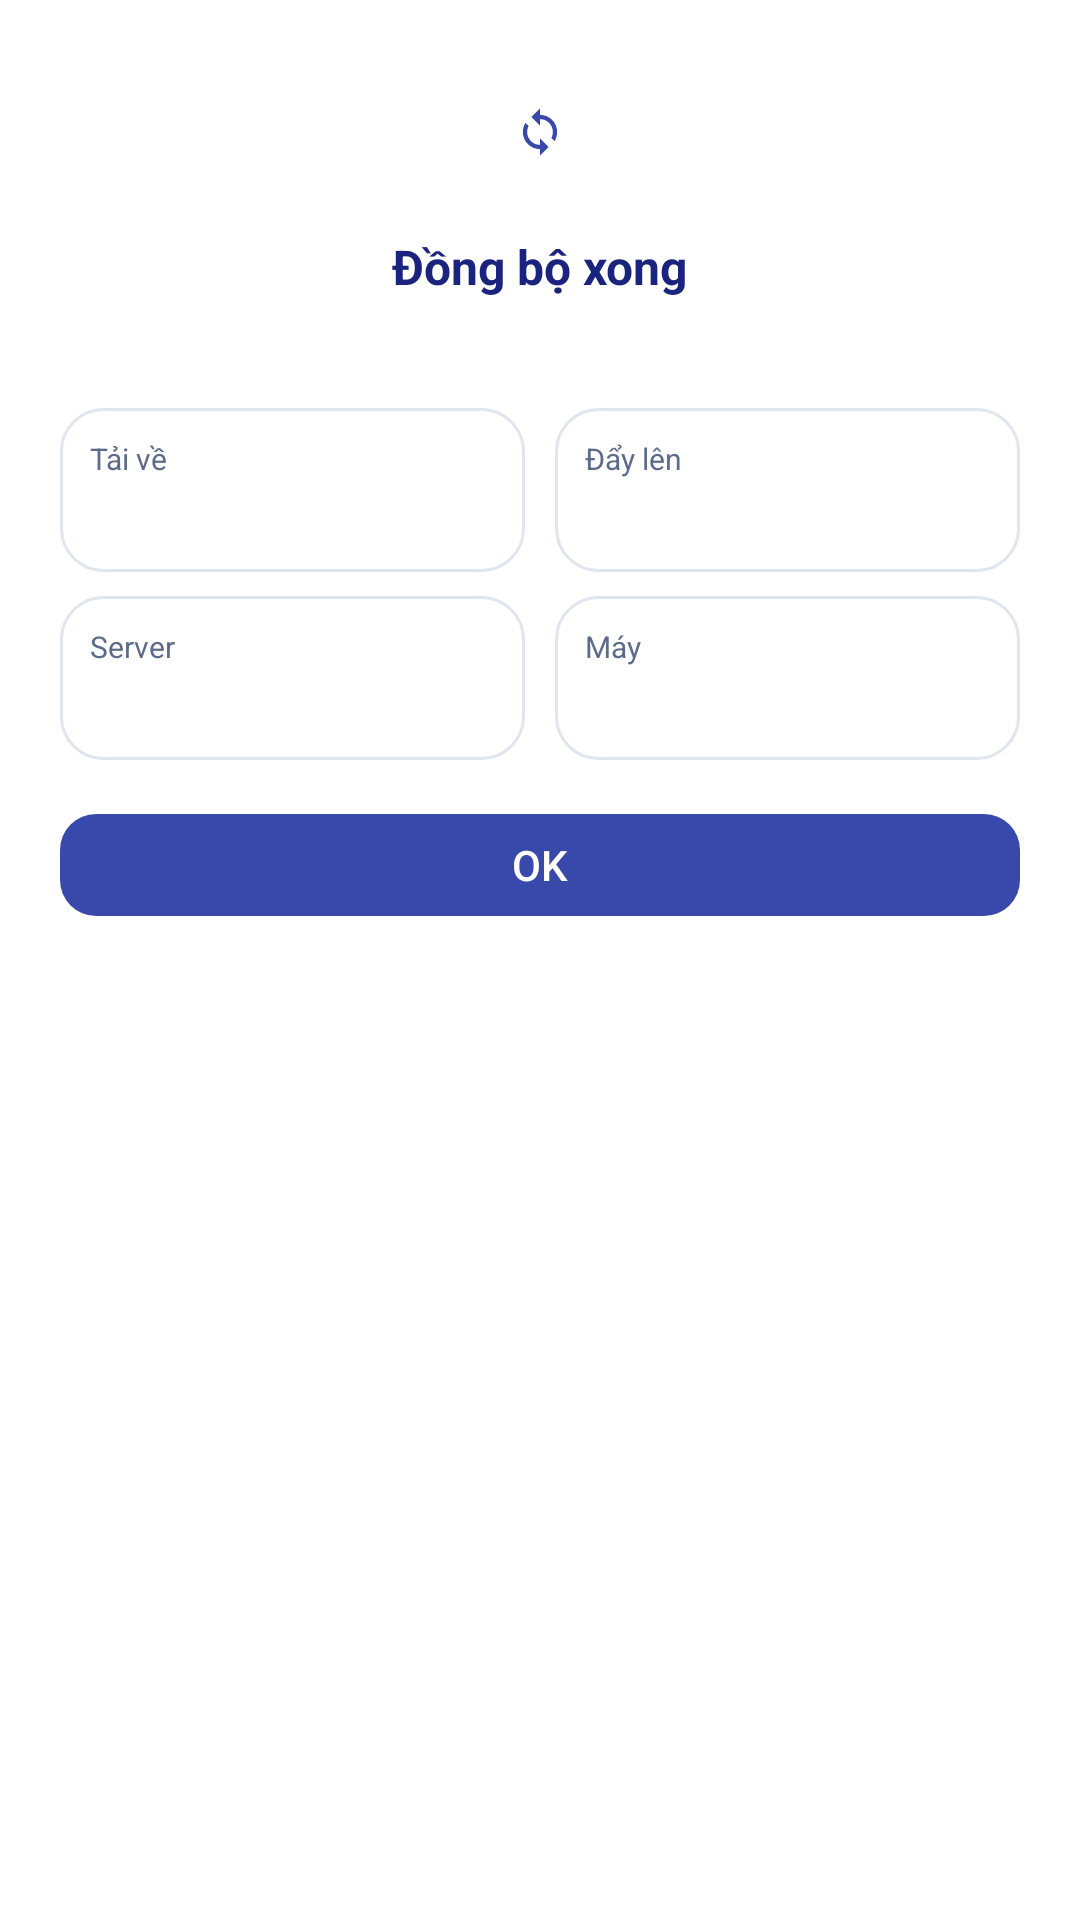

Reconstruct the res/layout file that produces this screen, plus the resources it refers to.
<!-- AndroidManifest.xml: application theme Theme.PhaoHN -->
<!-- res/layout/dialog_sync_result.xml -->
<?xml version="1.0" encoding="utf-8"?>
<LinearLayout xmlns:android="http://schemas.android.com/apk/res/android"
    xmlns:app="http://schemas.android.com/apk/res-auto"
    android:layout_width="match_parent"
    android:layout_height="wrap_content"
    android:background="@color/surface"
    android:gravity="center_horizontal"
    android:orientation="vertical"
    android:paddingHorizontal="20dp"
    android:paddingTop="22dp"
    android:paddingBottom="16dp">

    <FrameLayout
        android:layout_width="44dp"
        android:layout_height="44dp"
        android:background="@drawable/bg_sync_icon_circle">

        <ImageView
            android:layout_width="22dp"
            android:layout_height="22dp"
            android:layout_gravity="center"
            android:contentDescription="@null"
            android:src="@drawable/ic_sync"
            app:tint="@color/primary" />
    </FrameLayout>

    <TextView
        android:id="@+id/syncDialogTitle"
        android:layout_width="wrap_content"
        android:layout_height="wrap_content"
        android:layout_marginTop="12dp"
        android:text="@string/sync_done_title"
        android:textColor="@color/text_primary"
        android:textSize="16sp"
        android:textStyle="bold" />

    <TextView
        android:id="@+id/syncDialogSubtitle"
        android:layout_width="wrap_content"
        android:layout_height="wrap_content"
        android:layout_marginTop="4dp"
        android:gravity="center"
        android:textColor="@color/text_secondary"
        android:textSize="12sp" />

    <GridLayout
        android:layout_width="match_parent"
        android:layout_height="wrap_content"
        android:layout_marginTop="16dp"
        android:columnCount="2"
        android:rowCount="2"
        android:useDefaultMargins="false">

        <LinearLayout
            android:layout_width="0dp"
            android:layout_height="wrap_content"
            android:layout_columnWeight="1"
            android:layout_marginEnd="5dp"
            android:layout_marginBottom="8dp"
            android:background="@drawable/bg_home_stat_card"
            android:orientation="vertical"
            android:padding="10dp">

            <TextView
                android:layout_width="wrap_content"
                android:layout_height="wrap_content"
                android:text="@string/sync_stat_pull"
                android:textColor="@color/text_secondary"
                android:textSize="10sp" />

            <TextView
                android:id="@+id/syncPullValue"
                android:layout_width="wrap_content"
                android:layout_height="wrap_content"
                android:layout_marginTop="2dp"
                android:textColor="@color/civilian"
                android:textSize="14sp"
                android:textStyle="bold" />
        </LinearLayout>

        <LinearLayout
            android:layout_width="0dp"
            android:layout_height="wrap_content"
            android:layout_columnWeight="1"
            android:layout_marginStart="5dp"
            android:layout_marginBottom="8dp"
            android:background="@drawable/bg_home_stat_card"
            android:orientation="vertical"
            android:padding="10dp">

            <TextView
                android:layout_width="wrap_content"
                android:layout_height="wrap_content"
                android:text="@string/sync_stat_push"
                android:textColor="@color/text_secondary"
                android:textSize="10sp" />

            <TextView
                android:id="@+id/syncPushValue"
                android:layout_width="wrap_content"
                android:layout_height="wrap_content"
                android:layout_marginTop="2dp"
                android:textColor="@color/spy"
                android:textSize="14sp"
                android:textStyle="bold" />
        </LinearLayout>

        <LinearLayout
            android:layout_width="0dp"
            android:layout_height="wrap_content"
            android:layout_columnWeight="1"
            android:layout_marginEnd="5dp"
            android:background="@drawable/bg_home_stat_card"
            android:orientation="vertical"
            android:padding="10dp">

            <TextView
                android:layout_width="wrap_content"
                android:layout_height="wrap_content"
                android:text="@string/sync_stat_server"
                android:textColor="@color/text_secondary"
                android:textSize="10sp" />

            <TextView
                android:id="@+id/syncServerValue"
                android:layout_width="wrap_content"
                android:layout_height="wrap_content"
                android:layout_marginTop="2dp"
                android:textColor="@color/primary"
                android:textSize="14sp"
                android:textStyle="bold" />
        </LinearLayout>

        <LinearLayout
            android:layout_width="0dp"
            android:layout_height="wrap_content"
            android:layout_columnWeight="1"
            android:layout_marginStart="5dp"
            android:background="@drawable/bg_home_stat_card"
            android:orientation="vertical"
            android:padding="10dp">

            <TextView
                android:layout_width="wrap_content"
                android:layout_height="wrap_content"
                android:text="@string/sync_stat_local"
                android:textColor="@color/text_secondary"
                android:textSize="10sp" />

            <TextView
                android:id="@+id/syncLocalValue"
                android:layout_width="wrap_content"
                android:layout_height="wrap_content"
                android:layout_marginTop="2dp"
                android:textColor="@color/text_primary"
                android:textSize="14sp"
                android:textStyle="bold" />
        </LinearLayout>
    </GridLayout>

    <com.google.android.material.button.MaterialButton
        android:id="@+id/btnSyncOk"
        android:layout_width="match_parent"
        android:layout_height="42dp"
        android:layout_marginTop="14dp"
        android:text="@string/ok"
        app:backgroundTint="@color/primary"
        app:cornerRadius="12dp" />
</LinearLayout>
<!-- resources referenced by this layout -->
<resources>
  <color name="civilian">#0D47A1</color>
  <color name="primary">#3949AB</color>
  <color name="spy">#BF360C</color>
  <color name="surface">#FFFFFF</color>
  <color name="text_primary">#1A237E</color>
  <color name="text_secondary">#5C6B8A</color>
  <!-- drawable bg_home_stat_card (drawable) -->
  <?xml version="1.0" encoding="utf-8"?>
  <shape xmlns:android="http://schemas.android.com/apk/res/android"
      android:shape="rectangle">
      <solid android:color="@color/surface" />
      <corners android:radius="14dp" />
      <stroke
          android:width="1dp"
          android:color="@color/card_stroke" />
  </shape>
  <!-- drawable ic_sync (drawable) -->
  <?xml version="1.0" encoding="utf-8"?>
  <vector xmlns:android="http://schemas.android.com/apk/res/android"
      android:width="24dp"
      android:height="24dp"
      android:viewportWidth="24"
      android:viewportHeight="24">
      <group
          android:pivotX="12"
          android:pivotY="12"
          android:scaleX="0.78"
          android:scaleY="0.78">
          <path
              android:fillColor="#FF000000"
              android:pathData="M12,4V1L8,5l4,4V6c3.31,0 6,2.69 6,6 0,1.01 -0.25,1.97 -0.7,2.8l1.46,1.46C19.54,15.03 20,13.57 20,12c0,-4.42 -3.58,-8 -8,-8zM12,18c-3.31,0 -6,-2.69 -6,-6 0,-1.01 0.25,-1.97 0.7,-2.8L5.24,7.74C4.46,8.97 4,10.43 4,12c0,4.42 3.58,8 8,8v3l4,-4 -4,-4v3z" />
      </group>
  </vector>
  <string name="ok">OK</string>
  <string name="sync_done_title">Đồng bộ xong</string>
  <string name="sync_stat_local">Máy</string>
  <string name="sync_stat_pull">Tải về</string>
  <string name="sync_stat_push">Đẩy lên</string>
  <string name="sync_stat_server">Server</string>
  <style name="Theme.PhaoHN" parent="Theme.Material3.Light.NoActionBar">
          <item name="colorPrimary">@color/primary</item>
          <item name="colorPrimaryDark">@color/primary_dark</item>
          <item name="colorOnPrimary">@android:color/white</item>
          <item name="colorSecondary">@color/accent</item>
          <item name="android:statusBarColor">@color/primary_dark</item>
          <item name="android:windowBackground">@color/background</item>
          <item name="android:navigationBarColor">@color/surface</item>
          <item name="bottomNavigationStyle">@style/Widget.PhaoHN.BottomNavigationView</item>
      </style>
  <color name="card_stroke">#E0E6F0</color>
  <color name="primary_dark">#283593</color>
  <color name="accent">#FF8F00</color>
  <color name="background">#F4F6FB</color>
  <style name="Widget.PhaoHN.BottomNavigationView" parent="Widget.Material3.BottomNavigationView">
          <item name="itemActiveIndicatorStyle">@style/Widget.PhaoHN.BottomNav.Indicator</item>
          <item name="itemRippleColor">@color/nav_ripple</item>
          <item name="itemBackground">@android:color/transparent</item>
          <item name="itemHorizontalTranslationEnabled">false</item>
          <item name="android:background">@android:color/transparent</item>
      </style>
  <style name="Widget.PhaoHN.BottomNav.Indicator" parent="Widget.Material3.BottomNavigationView.ActiveIndicator">
          <item name="android:color">@android:color/transparent</item>
          <item name="android:width">0dp</item>
          <item name="android:height">0dp</item>
          <item name="marginHorizontal">0dp</item>
      </style>
  <color name="nav_ripple">#221565C0</color>
</resources>
